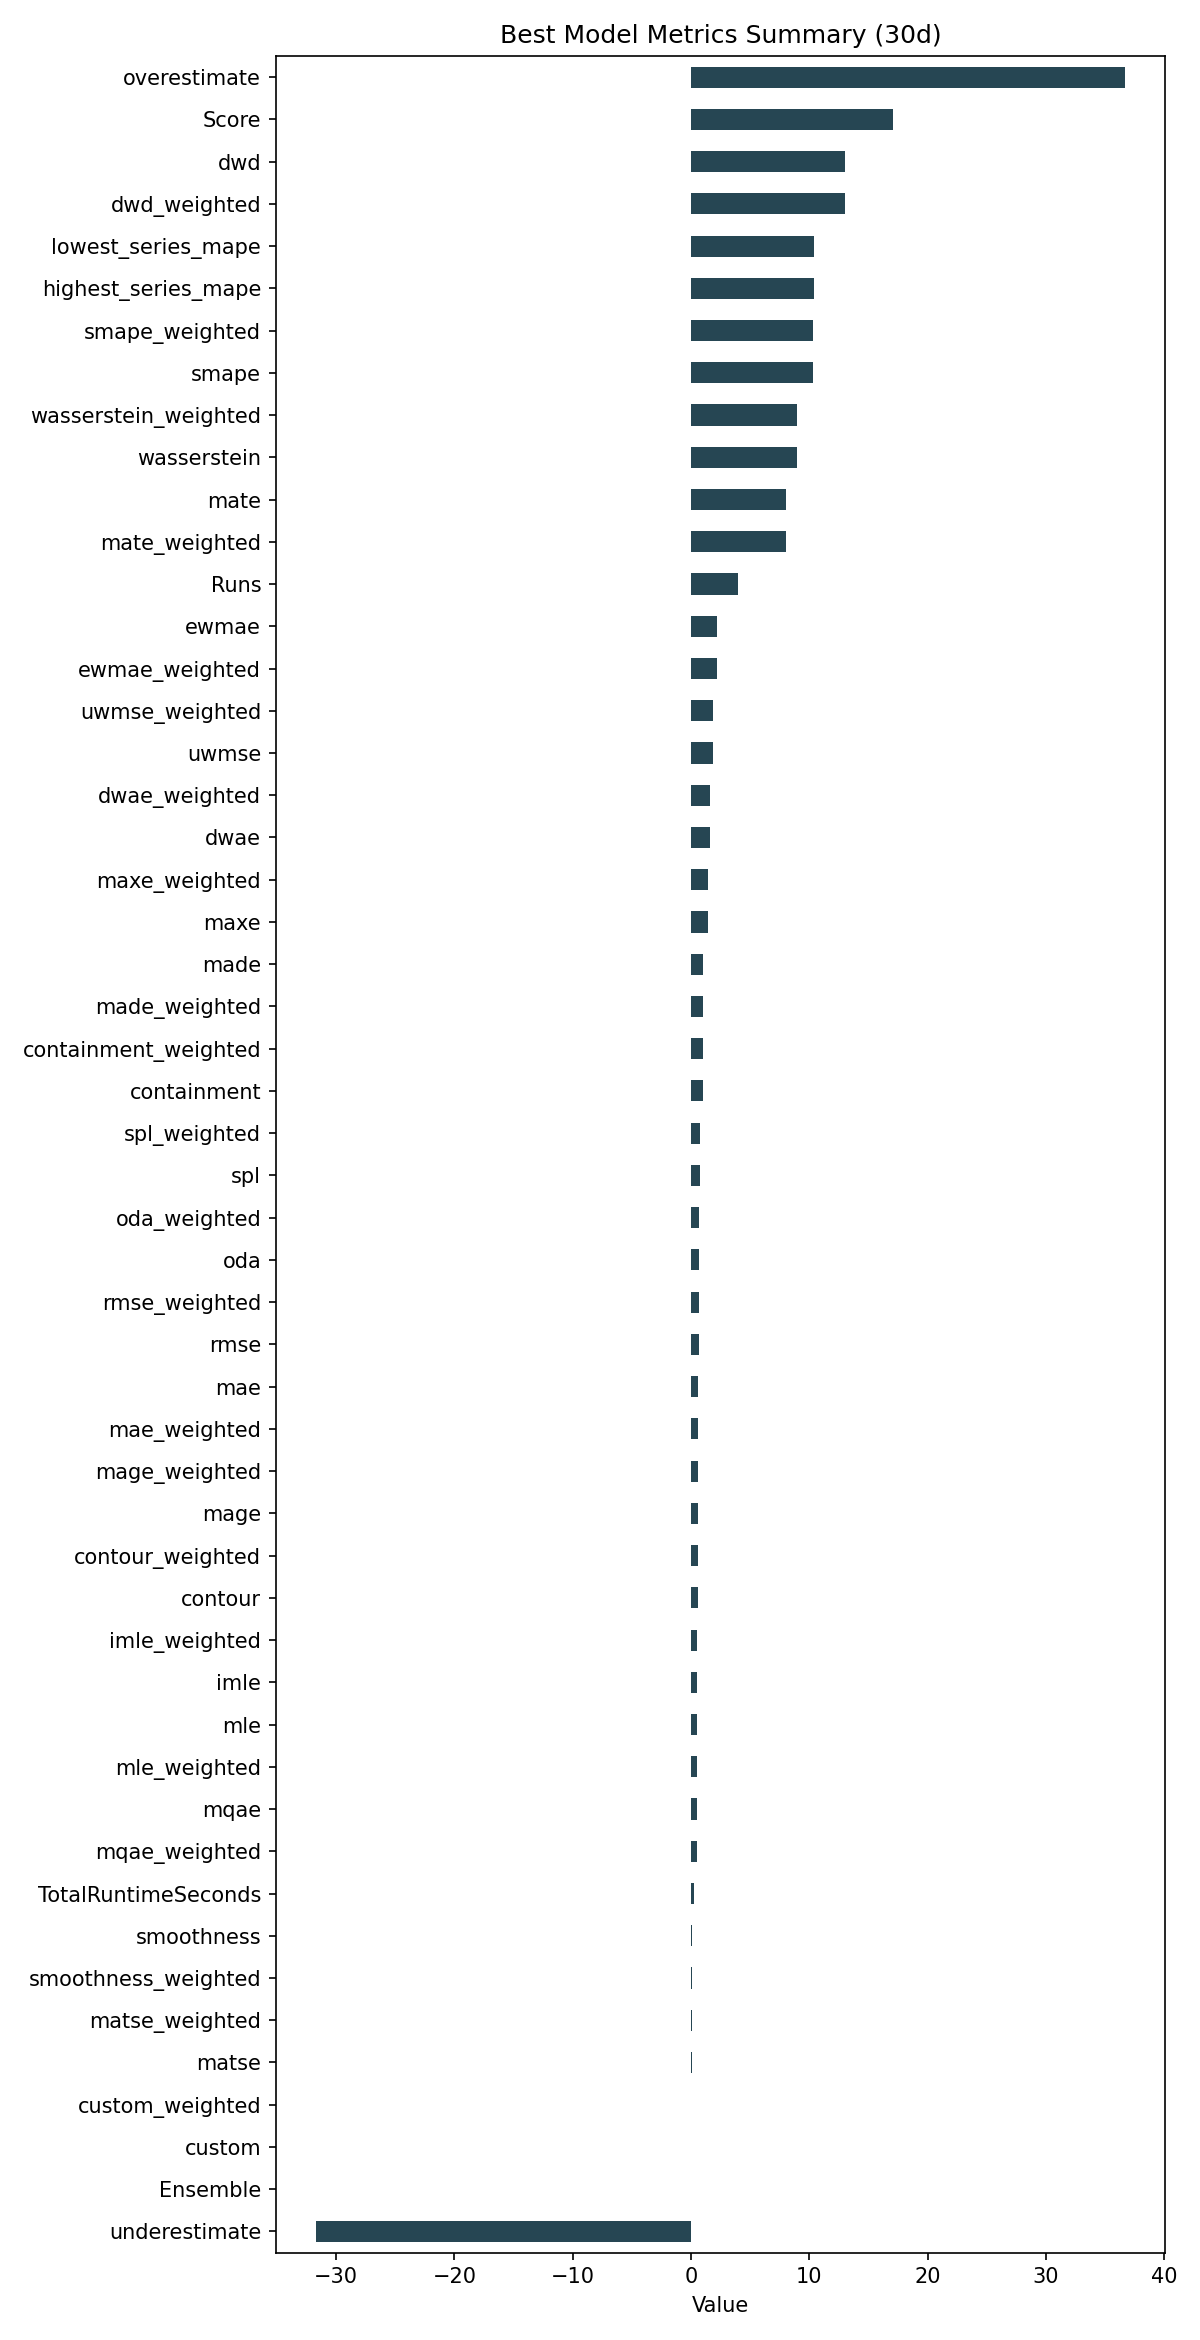

The file beside this chart, header and first rows:
ID, Model, ModelParameters, TransformationParameters, Ensemble, Runs, smape, mae, rmse, made, mage, custom, underestimate, mle, overestimate, imle, spl, containment, contour, maxe, oda, dwae, mqae, ewmae
8bbee888878c9299c73f82f46403deed, RollingRegression, {"regression_model": {"model": "RANSAC",…, {"fillna": "ffill", "transformations": {…, 0, 4, 10.32, 0.5694, 0.6664, 1.039, 0.5694, 0.0, -31.69, 0.4866, 36.64, 0.5083, 0.7809, 1.0, 0.5417, 1.444, 0.6833, 1.627, 0.4572, 2.177
